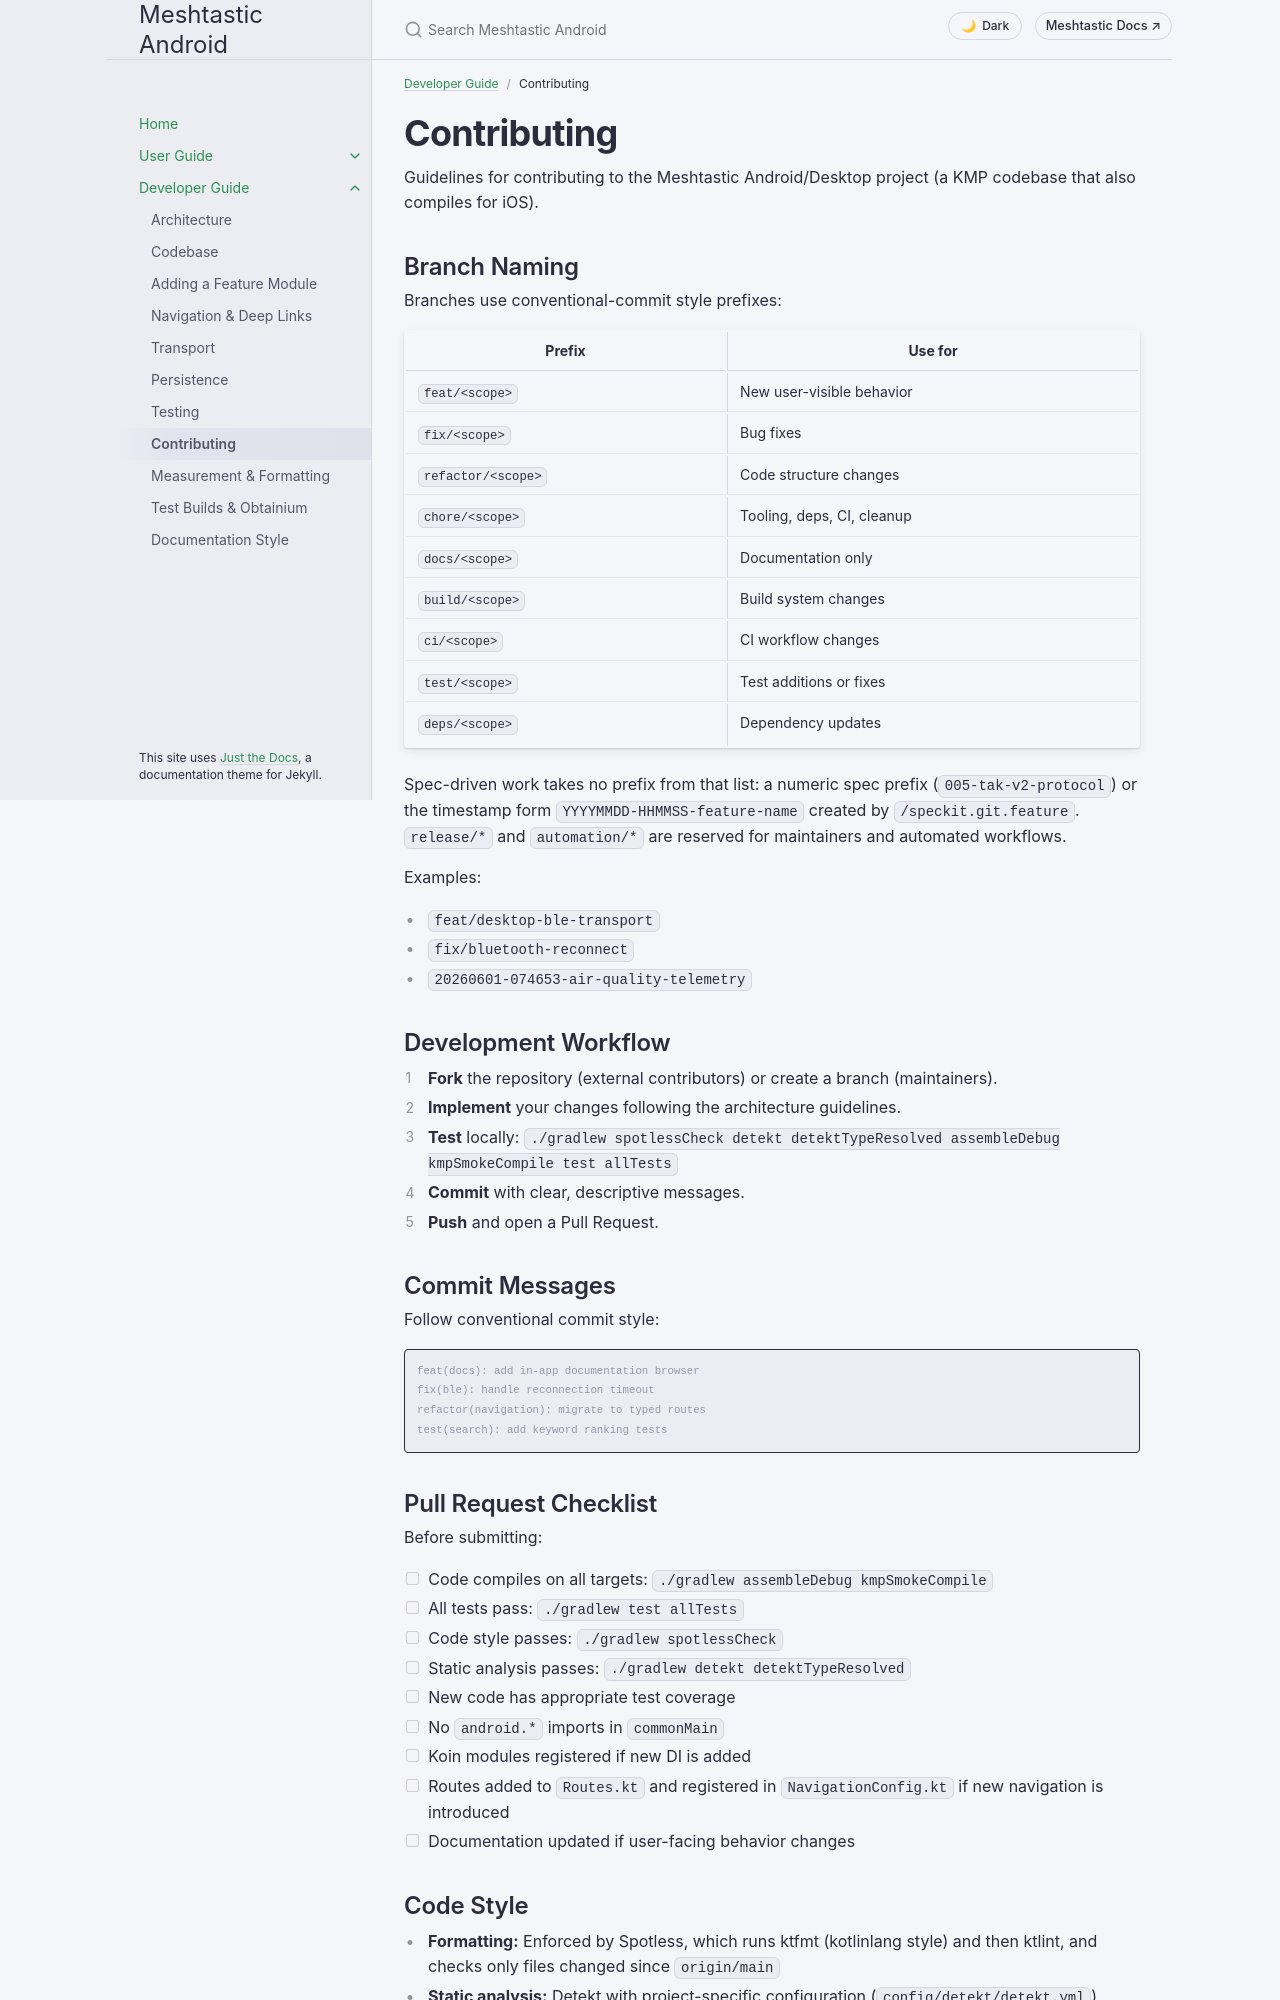

repository: meshtastic/Meshtastic-Android · page: main/en/developer/contributing.html · generator: jekyll

---
title: Contributing
nav_order: 8
last_updated: 2026-05-13
aliases:
  - contributing
  - pull-request
  - branch-naming
---

# Contributing

Guidelines for contributing to the Meshtastic Android/Desktop/iOS project.

## Branch Naming

Branches use conventional-commit style prefixes:

| Prefix | Use for |
|--------|---------|
| `feat/<scope>` | New user-visible behavior |
| `fix/<scope>` | Bug fixes |
| `refactor/<scope>` | Code structure changes |
| `chore/<scope>` | Tooling, deps, CI, cleanup |
| `docs/<scope>` | Documentation only |
| `build/<scope>` | Build system changes |
| `ci/<scope>` | CI workflow changes |
| `test/<scope>` | Test additions or fixes |
| `deps/<scope>` | Dependency updates |

Numeric spec prefixes (e.g., `003-app-docs-markdown`) are also valid for spec-driven work.

Examples:
- `feat/desktop-ble-transport`
- `fix/bluetooth-reconnect`
- `003-app-docs-markdown`

## Development Workflow

1. **Fork** the repository (external contributors) or create a branch (maintainers).
2. **Implement** your changes following the architecture guidelines.
3. **Test** locally: `./gradlew spotlessCheck detekt kmpSmokeCompile test allTests`
4. **Commit** with clear, descriptive messages.
5. **Push** and open a Pull Request.

## Commit Messages

Follow conventional commit style:
```
feat(docs): add in-app documentation browser
fix(ble): handle reconnection timeout
refactor(navigation): migrate to typed routes
test(search): add keyword ranking tests
```
